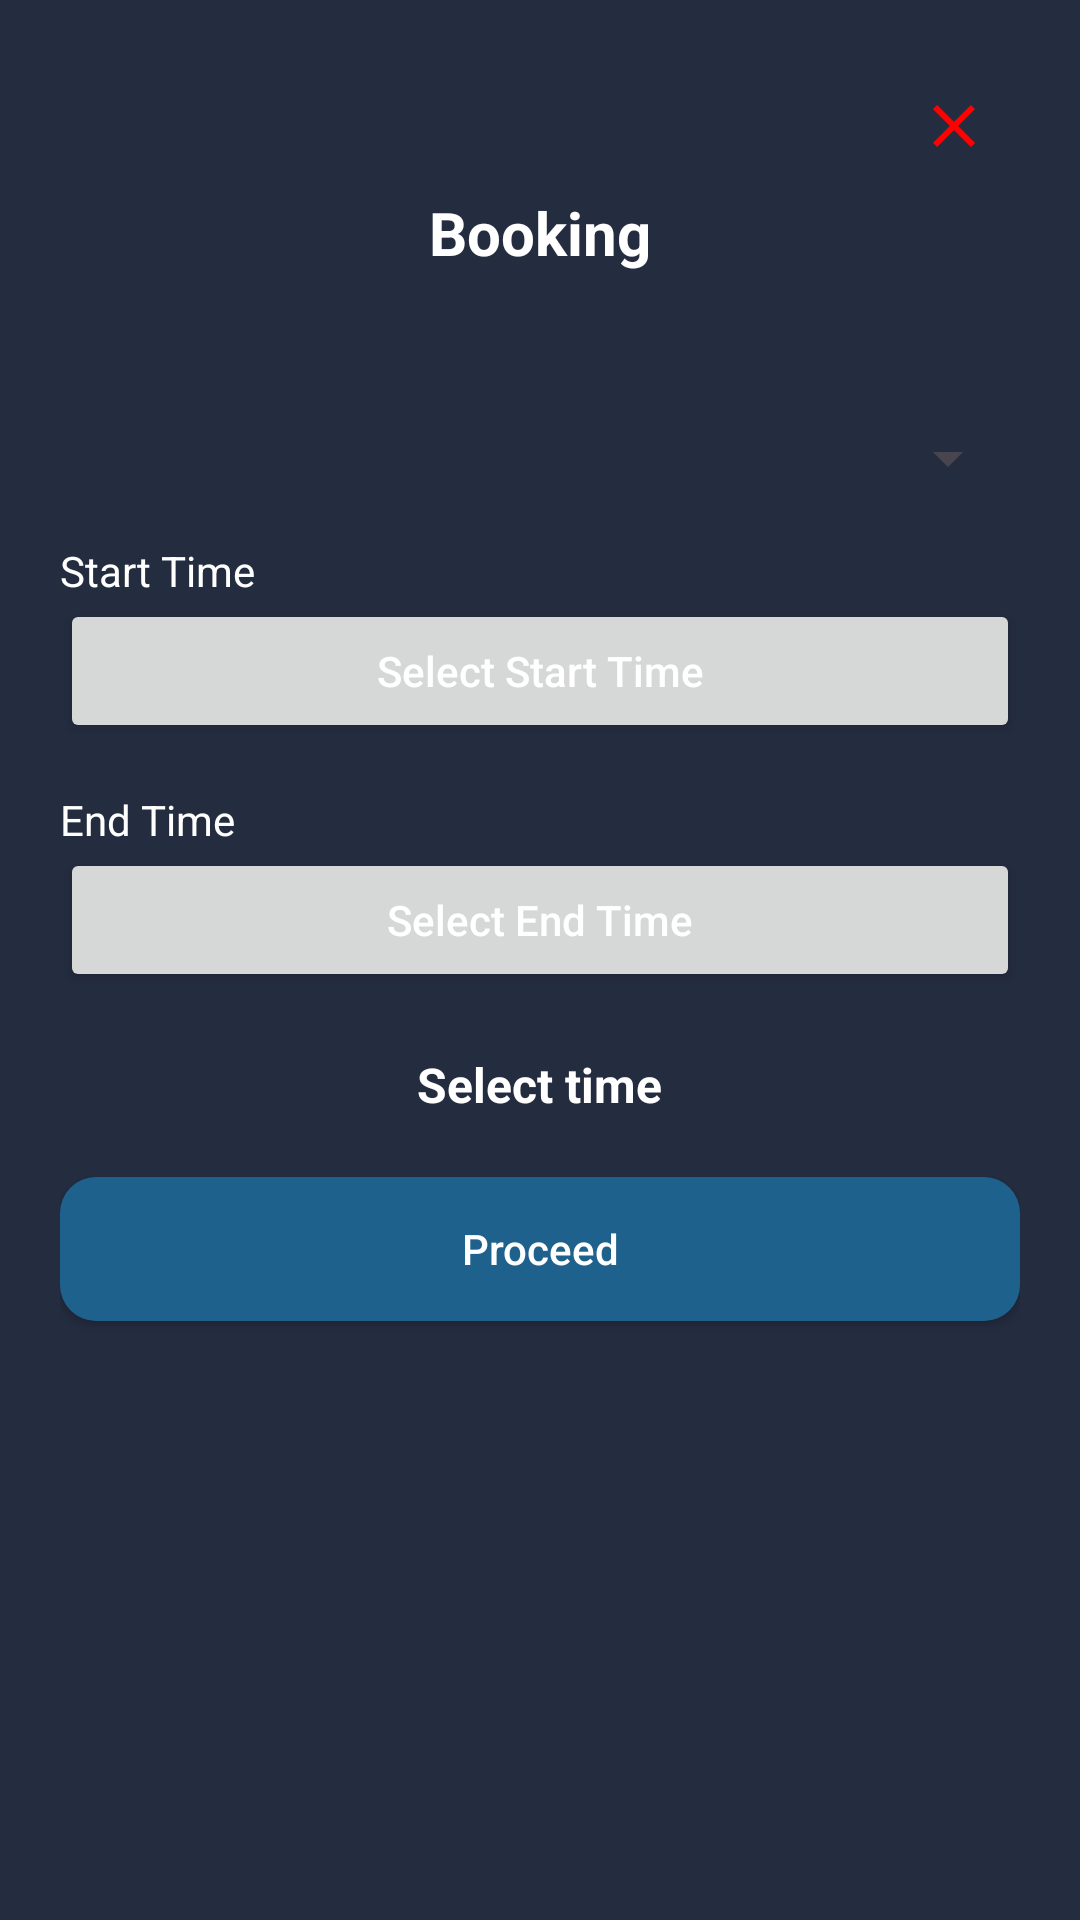

Reconstruct the res/layout file that produces this screen, plus the resources it refers to.
<!-- AndroidManifest.xml: application theme Theme.CarParkingSystem -->
<!-- res/layout/bottomsheet_booking.xml -->
<?xml version="1.0" encoding="utf-8"?>
<LinearLayout xmlns:android="http://schemas.android.com/apk/res/android"
    android:layout_width="match_parent"
    android:layout_height="wrap_content"
    android:background="@color/bg_color"
    android:gravity="center_horizontal"
    android:orientation="vertical"
    android:padding="20dp">

    <ImageView
        android:id="@+id/close_button"
        android:layout_width="wrap_content"
        android:layout_height="wrap_content"
        android:layout_gravity="end"
        android:padding="10dp"
        android:src="@drawable/baseline_close_24" />

    <TextView
        android:id="@+id/titleText"
        android:layout_width="wrap_content"
        android:layout_height="wrap_content"
        android:layout_marginBottom="8dp"
        android:text="Booking"
        android:textColor="@color/white"
        android:textSize="20sp"
        android:textStyle="bold" />

    

    <TextView
        android:id="@+id/dateText"
        android:layout_width="wrap_content"
        android:layout_height="wrap_content"
        android:layout_marginBottom="20dp"
        android:textColor="@color/white"
        android:textSize="16sp" />

    

    <Spinner
        android:id="@+id/vehicleSpinner"
        android:layout_width="match_parent"
        android:layout_height="wrap_content"
        android:layout_marginBottom="16dp" />

    

    <TextView
        android:layout_width="match_parent"
        android:layout_height="wrap_content"
        android:text="Start Time"
        android:textColor="@color/white"
        android:textSize="14sp" />

    <Button
        android:id="@+id/startTimeButton"
        android:layout_width="match_parent"
        android:layout_height="wrap_content"
        android:layout_marginBottom="16dp"
        android:textColor="@color/white"
        android:text="Select Start Time"
        android:textAllCaps="false" />

    

    <TextView
        android:layout_width="match_parent"
        android:layout_height="wrap_content"
        android:text="End Time"
        android:textColor="@color/white"
        android:textSize="14sp" />

    <Button
        android:id="@+id/endTimeButton"
        android:layout_width="match_parent"
        android:layout_height="wrap_content"
        android:layout_marginBottom="20dp"
        android:textColor="@color/white"
        android:text="Select End Time"
        android:textAllCaps="false" />

    

    <TextView
        android:id="@+id/hourText"
        android:layout_width="wrap_content"
        android:layout_height="wrap_content"
        android:layout_marginBottom="20dp"
        android:text="Select time"
        android:textColor="@color/white"
        android:textSize="16sp"
        android:textStyle="bold" />

    <androidx.appcompat.widget.AppCompatButton
        android:id="@+id/proceedButton"
        android:layout_width="match_parent"
        android:layout_height="wrap_content"
        android:background="@drawable/button_bg"
        android:padding="12dp"
        android:text="Proceed"
        android:textAllCaps="false"
        android:textColor="#ffffff" />

</LinearLayout>
<!-- resources referenced by this layout -->
<resources>
  <color name="bg_color">#242c40</color>
  <color name="white">#FFFFFFFF</color>
  <!-- drawable baseline_close_24 (drawable) -->
  <vector xmlns:android="http://schemas.android.com/apk/res/android" android:height="24dp" android:tint="#FF0101" android:viewportHeight="24" android:viewportWidth="24" android:width="24dp">
        
      <path android:fillColor="@android:color/white" android:pathData="M19,6.41L17.59,5 12,10.59 6.41,5 5,6.41 10.59,12 5,17.59 6.41,19 12,13.41 17.59,19 19,17.59 13.41,12z"/>
      
  </vector>
  <!-- drawable button_bg (drawable) -->
  <?xml version="1.0" encoding="utf-8"?>
  <selector xmlns:android="http://schemas.android.com/apk/res/android">
  
      
      <item android:state_enabled="false">
          <shape android:shape="rectangle">
              <solid android:color="@color/gray_color" /> 
              <corners android:radius="12dp" />
          </shape>
      </item>
  
      
      <item android:state_pressed="true">
          <shape android:shape="rectangle">
              <solid android:color="@color/light_blue" /> 
              <corners android:radius="12dp" />
          </shape>
      </item>
  
      
      <item>
          <shape android:shape="rectangle">
              <solid android:color="@color/blue_color" /> 
              <corners android:radius="12dp" />
          </shape>
      </item>
  
  </selector>
  <style name="Theme.CarParkingSystem" parent="Base.Theme.CarParkingSystem" />
  <color name="gray_color">#999797</color>
  <color name="light_blue">#2980b9</color>
  <color name="blue_color">#1f618d</color>
  <style name="Base.Theme.CarParkingSystem" parent="Theme.Material3.DayNight.NoActionBar">
           <item name="colorPrimary">@color/bg_color</item>
          <item name="android:colorSecondary" tools:ignore="NewApi">@color/bg_color</item>
          <item name="colorAccent">@color/gray_color</item>
          <item name="android:windowBackground">@color/bg_color</item>
      </style>
</resources>
